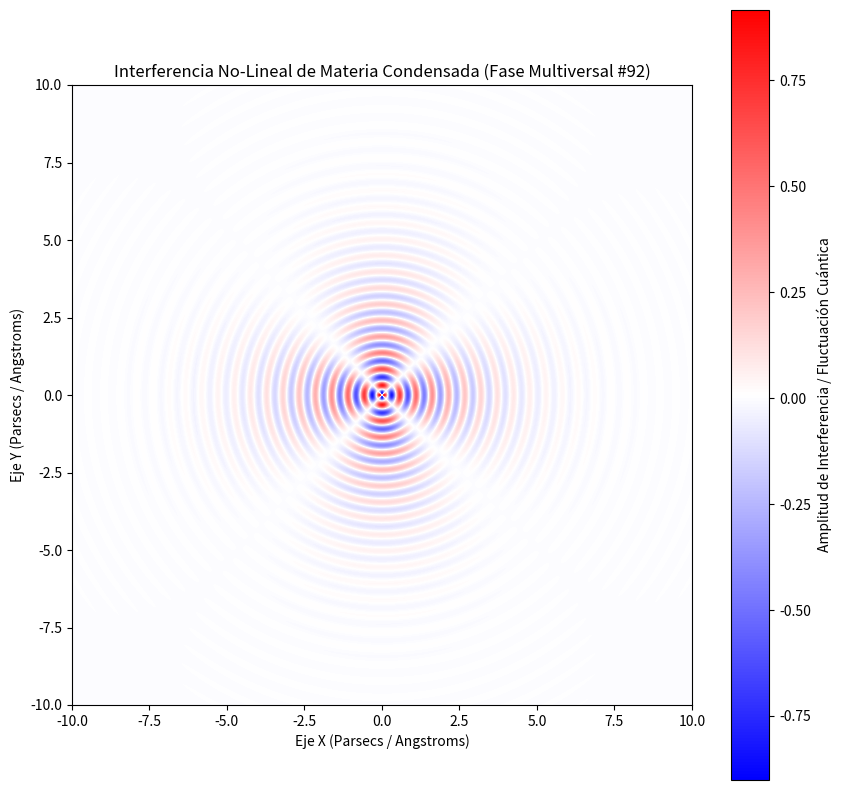

Python code for this plot:
%matplotlib inline
# Simulación Multiversal: Materia Condensada - Variante 92
import numpy as np
import matplotlib.pyplot as plt

# Parámetros Físicos No-Lineales
omega_1 = 11.969
omega_2 = 2.031
lambda_decay = 0.575
phase_shift = 0.897

x = np.linspace(-10, 10, 800)
y = np.linspace(-10, 10, 800)
X, Y = np.meshgrid(x, y)

# Dinámica de Fluidos / Campos Tensor-Escalares (Fase Multiversal)
R = np.sqrt(X**2 + Y**2) + 1e-5
Z = (np.sin(omega_1 * R + phase_shift) * np.cos(omega_2 * np.arctan2(Y, X))) * np.exp(-lambda_decay * R)

plt.figure(figsize=(10, 10))
plt.imshow(Z, cmap='bwr', extent=[-10, 10, -10, 10], origin='lower')
plt.colorbar(label='Amplitud de Interferencia / Fluctuación Cuántica')
plt.title(r'Interferencia No-Lineal de Materia Condensada (Fase Multiversal #92)')
plt.xlabel('Eje X (Parsecs / Angstroms)')
plt.ylabel('Eje Y (Parsecs / Angstroms)')
plt.show()
